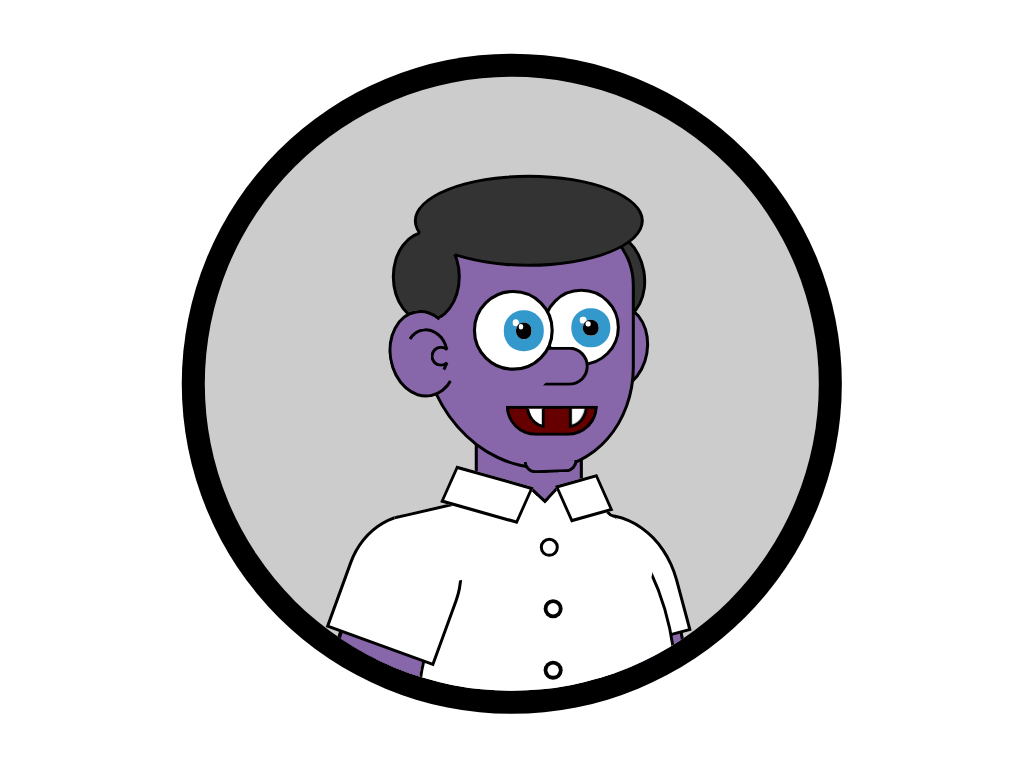

Write the HTML and CSS that draws this image.

<!-- file: css-vampire.html -->
<!doctype html>
<html lang="en">
<head>
  <meta charset="utf-8">
  <meta name="viewport" content="width=device-width, initial-scale=1">
  <title>CSS Vampire</title>
  <link rel="stylesheet" href="css-vampire.css">
</head>
<body>
<div id="cartoon">
<div class="neck b"></div>
<div class="arm arm-1 b"></div>
<div class="shirt-arm shirt-arm-1 b"></div>
<div class="shirt b r ha"></div>
<div class="vneck b"></div>
<div class="arm arm-2 b"></div>
<div class="shirt-arm shirt-arm-2 b"></div>
<div class="shoulder"></div>
<div class="shirt-neck shirt-neck-1 b"></div>
<div class="shirt-neck shirt-neck-2 b"></div>
<div class="button b r"></div>
<div class="hair hair-side hair-side-1 b r"></div>
<div class="ear ear-1 b r"></div>
<div class="face b"></div>
<div class="hair hair-side hair-side-2 b r"></div>
<div class="ear ear-2 b r ha hb"></div>
<div class="eye eye-1 b r">
<div class="iris r"></div>
</div>
<div class="nose b"></div>
<div class="eye eye-2 b r">
<div class="iris r"></div>
</div>
<div class="hair hair-top b r ha"></div>
<div class="mouth b">
<div class="fang fang-1 b"></div>
<div class="fang fang-2 b"></div>
</div>
<div class="chin b"></div>
</div>
</body>
</html>


/* file: css-vampire.css */
/* Álvaro Montoro · https://codepen.io/alvaromontoro/pen/JjXPdZq
   Collection: https://github.com/pagespeed-pro/css-art.com/tree/1ce83a9cee23fec9a7b1d665c8b40f9d464c97ee/artwork/css-vampire */
#cartoon {
  --skin: #86a;
  --iris: #39c;
  --hair: #333;
  --shirt: #fff;
  width: 80vmin;
  height: 80vmin;
  background: #ccc;
  position: absolute;
  top: 50%;
  left: 50%;
  transform: translate(-50%, -50%);
  overflow: hidden;
  border-radius: 50%;
  box-shadow: 0 0 0 3vmin black;
}

#cartoon * {
  position: absolute;
  box-sizing: border-box;
}

#cartoon .hb::before,
#cartoon .ha::after {
  content: "";
  display: block;
  position: absolute;
}

.b {
  border: 0.5vmin solid black;
}

.r {
  border-radius: 50%;
}

.eye {
  width: 10vmin;
  height: 10vmin;
  background: white;
  top: 34.5%;
  left: 55%;
}

.iris {
  width: 2vmin;
  height: 2vmin;
  background: white;
  top: 40%;
  left: 53%;
  box-shadow: -1vmin -1vmin 0 -0.6vmin white, 0 0 0 1.5vmin var(--iris), inset -0.35vmin -0.5vmin 0 0.7vmin black;
}

.eye-2 {
  top: 35%;
  left: 44%;
  transform: scale(1.05);
}

.nose {
  width: 6vmin;
  height: 5vmin;
  border-radius: 0 5vmin 5vmin 0;
  border-left-color: transparent;
  top: 44%;
  left: 55%;
  background: var(--skin);
}

.face {
  top: 24%;
  left: 35%;
  width: 28vmin;
  height: 32vmin;
  border-radius: 40% 30% 50% 70%;
  background: var(--skin);
}

.ear {
  width: 9vmin;
  height: 11.5vmin;
  border-right-color: transparent;
  top: 38%;
  left: 30%;
  transform: rotate(-10deg);
  background: var(--skin);
}

.ear-1 {
  top: 37%;
  left: 61%;
  border-right-color: black;
  transform: rotate(10deg);
}

.ear-2::before {
  height: 55%;
  width: 60%;
  border: 0.5vmin solid black;
  border-radius: 50%;
  border-left-color: transparent;
  border-bottom-color: transparent;
  right: 10%;
  top: 20%;
}

.ear-2::after {
  width: 2vmin;
  height: 2vmin;
  border: 0.5vmin solid black;
  border-radius: 50%;
  background: var(--skin);
  border-right-color: var(--skin);
  top: 44%;
  right: 6%;
  transform: rotate(10deg);
}

.hair {
  background: var(--hair);
}

.hair-top {
  width: 30vmin;
  height: 12vmin;
  top: 16%;
  left: 34%;
}

.hair-top::after {
  width: 5.5vmin;
  height: 5vmin;
  background: var(--hair);
  border-radius: 50%;
  top: 50%;
  left: 1%;
}

.hair-side {
  width: 9vmin;
  height: 12vmin;
  top: 25%;
  left: 30.5%;
}

.hair-side-1 {
  left: 60.5%;
  transform: rotate(-10deg);
}

.mouth {
  width: 12vmin;
  height: 4vmin;
  top: 53.5%;
  left: 49%;
  border-radius:0 0 6vmin 6vmin;
  background: #600;
  overflow: hidden;
}

.fang {
  width: 2.5vmin;
  height: 3vmin;
  top: -0.5vmin;
  background: white;
  border-radius: 0 0 0 100%;
  left: 20%;
}

.fang-2 {
  transform: rotateY(180deg);
  left: 70%;
}

.chin {
  width: 7vmin;
  height: 1.5vmin;
  border-top: 0;
  background: var(--skin);
  border-radius: 0 0 5vmin 5vmin;
  top: 62.5%;
  left: 52%;
  transform: rotate(-2deg);
}

.neck {
  width: 14vmin;
  height: 20vmin;
  left: 44%;
  top: 50%;
  background: var(--skin);
}

.shirt-neck {
  width: 11vmin;
  height: 5vmin;
  background: var(--shirt);
  transform: skew(-10deg) rotate(15deg);
  top: 65%;
  left: 39%;
}

.shirt-neck-2 {
  width: 6vmin;
  left: 57%;
  top: 66.6%;
  transform-origin: 0 0;
  transform: skew(10deg) rotate(-15deg);
  z-index: 1;
}

.shirt {
  width: 50%;
  height: 70%;
  top: 65%;
  left: 27%;
  background: var(--shirt);
  clip-path: polygon(0% 7%, 100% 7%, 100% 100%, 0% 100%);
}

.shirt::after {
  width: 14vmin;
  height: 10vmin;
  background: var(--shirt);
  top: 8.9%;
  right: 6%;
  transform: rotate(33deg);
  border-radius: 50%;
}

.vneck {
  width: 2.8vmin;
  height: 3vmin;
  transform: rotate(43deg);
  top: 65%;
  left: 53.5%;
  clip-path: polygon(0% 100%, 100% 0%, 1000% 500%, 100% 500%);
  box-shadow: 0 0 0 40vmin var(--shirt);
}

.button {
  width: 2.5vmin;
  height: 2.5vmin;
  top: 75%;
  left: 54.5%;
  box-shadow: 0.5vmin 8vmin 0 -0.5vmin var(--shirt), 0.5vmin 8vmin, 0.5vmin 16vmin 0 -0.5vmin var(--shirt), 0.5vmin 16vmin;
}

.shirt-arm {
  width: 15vmin;
  height: 18vmin;
  border-radius: 50% 50% 0 0;
  top: 71%;
  left: 23%;
  transform: rotate(20deg);
  background: var(--shirt)
}

.shirt-arm-1 {
  top: 70.5%;
  left: 58%;
  transform: rotate(-15deg);
  border-radius: 50% 80% 0 0;
}

.arm-1 {
  width: 8vmin;
  height: 20vmin;
  background: var(--skin);
  top: 85%;
  left: 69%;
  transform: rotate(-10deg);
}

.arm-2 {
  width: 8vmin;
  height: 20vmin;
  border-radius: 50%;
  border: 0.5vmin solid transparent;
  border-left-color: black;
  top: 85%;
  left: 35%;
  transform: rotate(10deg);
  box-shadow: -8vmin 0 0 3vmin var(--skin), -8.5vmin 0 0 3vmin black;
}

.shoulder {
  width: 10vmin;
  height: 10vmin;
  background: var(--shirt);
  top: 70%;
  left: 32%;
  border-top: 0.5vmin solid black;
  transform: rotate(-13deg);
}
